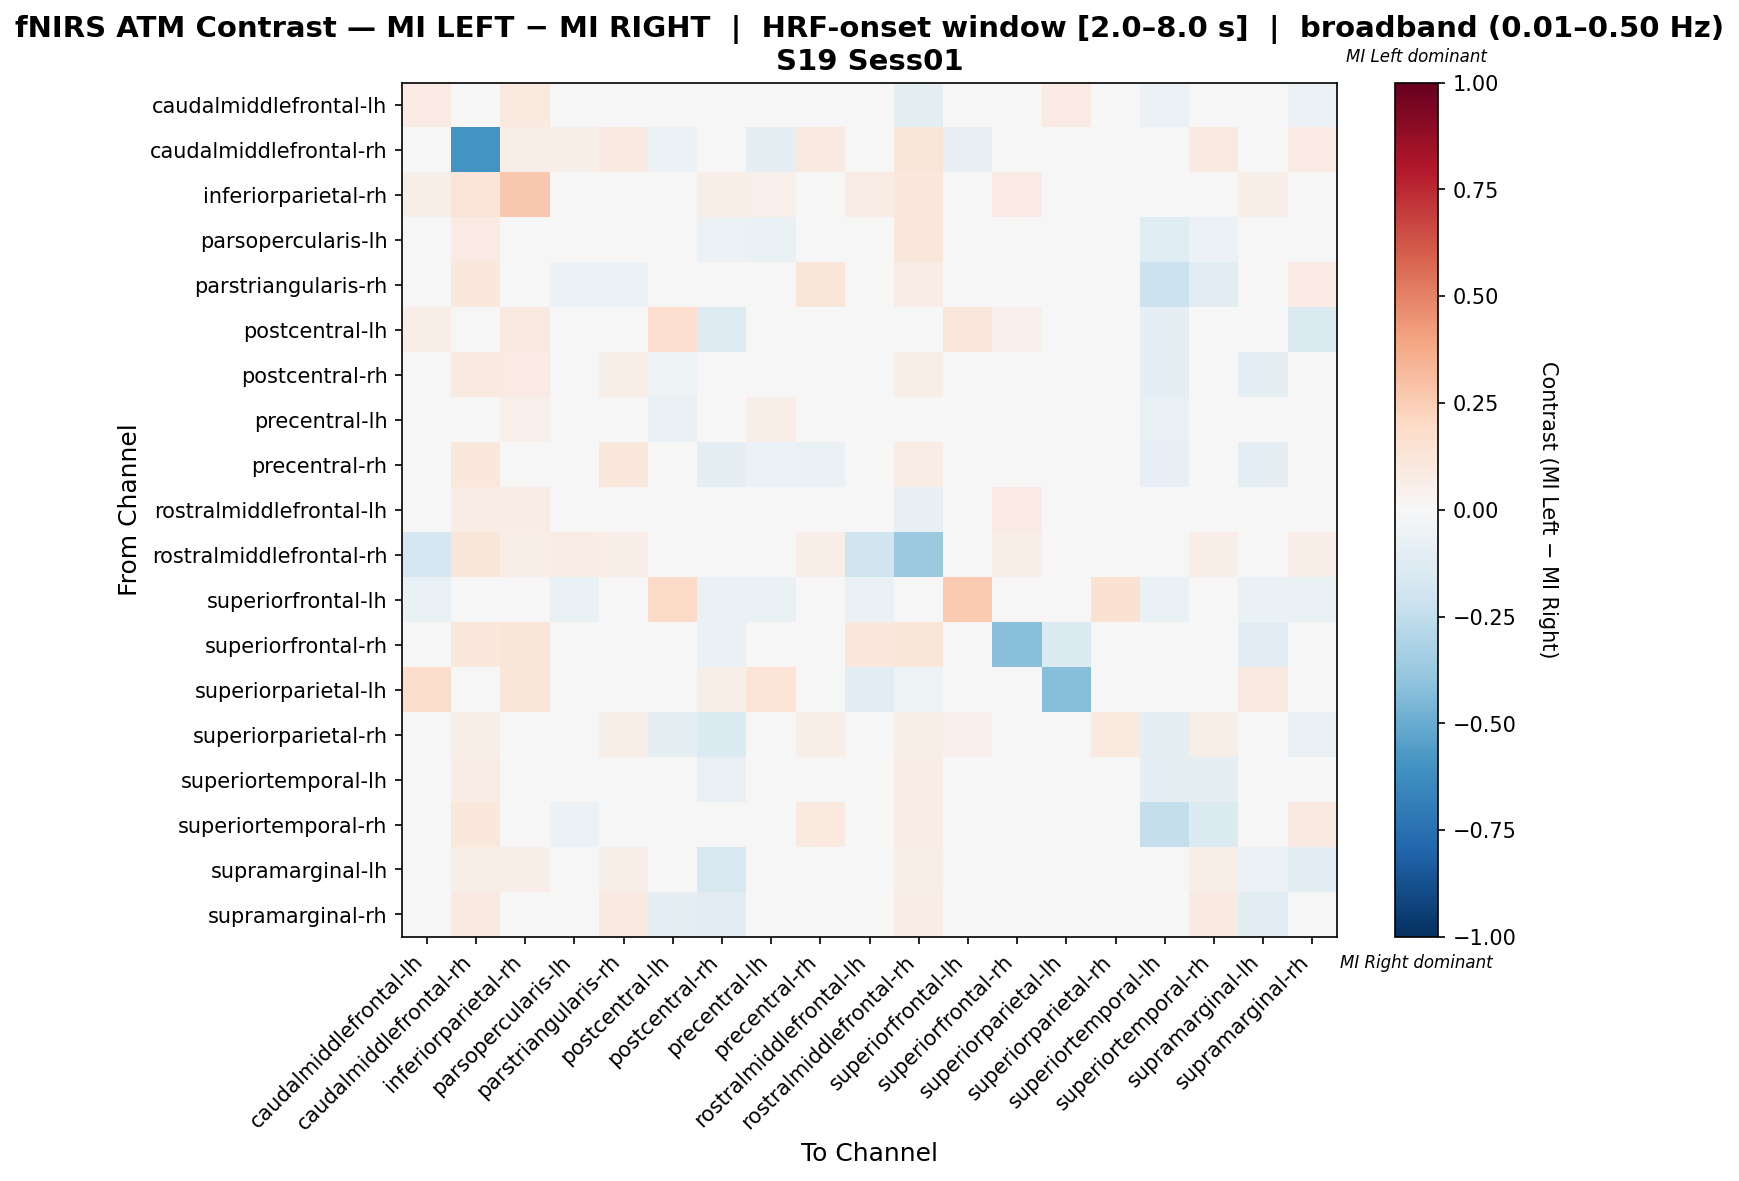

Source data for this figure (header and first rows):
, caudalmiddlefrontal-lh, caudalmiddlefrontal-rh, inferiorparietal-rh, parsopercularis-lh, parstriangularis-rh, postcentral-lh, postcentral-rh, precentral-lh, precentral-rh, rostralmiddlefrontal-lh, rostralmiddlefrontal-rh, superiorfrontal-lh, superiorfrontal-rh, superiorparietal-lh, superiorparietal-rh, superiortemporal-lh, superiortemporal-rh, supramarginal-lh, supramarginal-rh
caudalmiddlefrontal-lh, 0.08296, 0.009709, 0.09709, -0.04585, 0.009709, 0.002697, -0.02783, 0.03042, 0.009709, -0.01133, -0.09029, -0.04444, 0.009709, 0.08457, -0.03333, -0.05696, 0.009709, 0.02071, -0.05696
caudalmiddlefrontal-rh, 0.008197, -0.5953, 0.06967, 0.05738, 0.08607, -0.05714, 0.04508, -0.09379, 0.08607, 0.04918, 0.1189, -0.08571, 0.04918, 0.0, 0.02869, 0.03689, 0.08607, 0.02869, 0.08197
inferiorparietal-rh, 0.06015, 0.1278, 0.2707, 0.0, 0.0, 0.03759, 0.06767, 0.05263, 0.0, 0.07519, 0.1053, 0.0, 0.08271, 0.04511, 0.01504, 0.0, 0.0, 0.06015, 0.0
parsopercularis-lh, -0.02206, 0.08387, 0.0, 0.02626, 0.02093, -0.03497, -0.05757, -0.06564, 0.04891, -0.003248, 0.1161, -0.02797, 0.02581, 0.0, 0.02418, -0.1238, -0.05599, 0.003203, 0.04191
parstriangularis-rh, -0.003086, 0.1019, 0.0, -0.05864, -0.05556, 0.0, -0.00463, -0.001543, 0.1188, 0.01543, 0.07407, -0.01235, 0.01852, 0.0, 0.03241, -0.2176, -0.108, 0.02006, 0.08025
postcentral-lh, 0.06549, -0.01695, 0.09091, -0.02542, 0.0, 0.1687, -0.1271, -0.03744, -0.008475, -0.02419, 0.0, 0.1103, 0.05455, 0.02065, -0.03143, -0.09322, 0.0, -0.002311, -0.1441
postcentral-rh, 0.006176, 0.09091, 0.08264, -0.01244, 0.05785, -0.05336, -0.01462, -0.02199, 0.004088, -0.004577, 0.05785, -0.02151, -0.01613, 0.03306, -0.001688, -0.09677, 0.03097, -0.09349, -0.02697
precentral-lh, 0.03429, 0.0, 0.05143, -0.04, 0.02286, -0.06857, -0.04571, 0.06857, -0.005714, -0.01714, 0.02286, -0.03429, 0.02286, 0.04, 0.01714, -0.07429, -0.04, 0.01714, 0.02857
precentral-rh, 0.009569, 0.1053, 0.0, 0.01937, 0.1118, 0.0, -0.09349, -0.05544, -0.06281, 0.02871, 0.07656, 0.0, 0.01914, 0.0, 0.03349, -0.08392, 0.01656, -0.09349, -0.03129
rostralmiddlefrontal-lh, -0.008845, 0.07194, 0.07194, -0.005012, 0.03597, -0.03579, -0.02241, -0.0296, 0.03597, 0.03249, -0.08279, -0.03279, 0.07914, -0.01639, -0.04098, -0.0296, 0.03597, -0.0296, -0.0296
rostralmiddlefrontal-rh, -0.1773, 0.1187, 0.06393, 0.07763, 0.06849, 0.0, 0.02283, 0.02283, 0.06849, -0.1994, -0.3721, 0.0, 0.06393, 0.0, 0.03196, 0.0411, 0.06849, 0.03196, 0.06849
superiorfrontal-lh, -0.06757, -0.04054, 0.0, -0.06757, 0.0, 0.1884, -0.06757, -0.06757, 0.0, -0.06757, 0.0, 0.2649, -0.02703, 0.0, 0.1548, -0.06757, 0.0, -0.06757, -0.06757
superiorfrontal-rh, 0.02174, 0.1087, 0.1196, 0.03261, 0.03261, 0.02174, -0.06917, 0.03261, 0.03261, 0.1087, 0.1196, 0.0, -0.419, -0.1364, 0.0, 0.03261, 0.03261, -0.1038, 0.03261
superiorparietal-lh, 0.173, 0.0, 0.1231, 0.0, 0.0, -0.004158, 0.06154, 0.1385, 0.0, -0.1081, -0.05405, 0.0, 0.0, -0.422, 0.0, 0.0, 0.0, 0.09231, 0.0
superiorparietal-rh, -0.01786, 0.0614, 0.03509, 0.04355, 0.0614, -0.099, -0.1341, -0.03759, 0.0614, -0.03603, 0.0614, 0.05263, 0.0, 0.0, 0.0943, -0.09023, 0.0614, -0.04511, -0.07268
superiortemporal-lh, -0.003688, 0.07547, 0.0, -0.02227, 0.0002837, -0.04511, -0.07519, 0.01546, 0.04916, 0.02653, 0.07547, -0.0188, 0.03774, 0.0, -0.001773, -0.08973, -0.0937, 0.0322, 0.03795
superiortemporal-rh, 0.003536, 0.1068, 0.0, -0.06167, 0.01732, 0.0, -0.003056, -0.0498, 0.09757, 0.02295, 0.07767, -0.006173, 0.01942, 0.0, 0.03398, -0.2403, -0.137, 0.02781, 0.09091
supramarginal-lh, 0.03853, 0.05607, 0.06542, 0.01984, 0.05607, -0.04023, -0.1573, 0.02824, -0.001896, 0.00535, 0.05607, -0.02899, 0.01564, 0.03738, -0.03413, -0.009143, 0.05607, -0.05966, -0.1033
supramarginal-rh, -0.02182, 0.08962, 0.0, 0.03479, 0.08962, -0.1, -0.1074, -0.0009434, 0.03962, -0.01545, 0.07547, -0.025, 0.01262, 0.0, -0.00283, -0.0388, 0.08962, -0.1045, -0.01462
